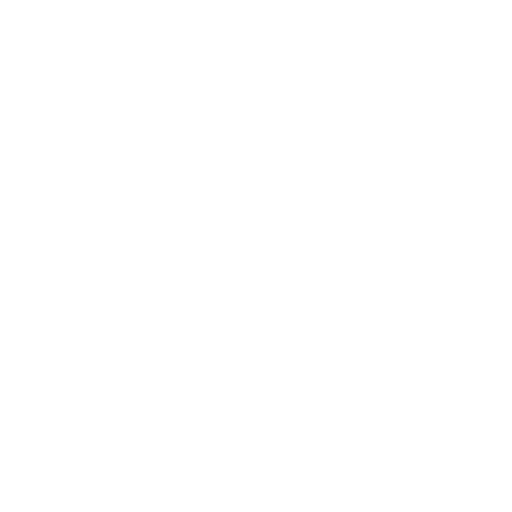
t = 0.00 s
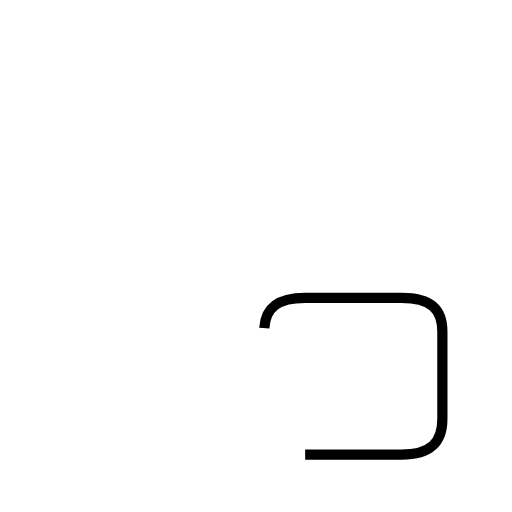
t = 1.35 s
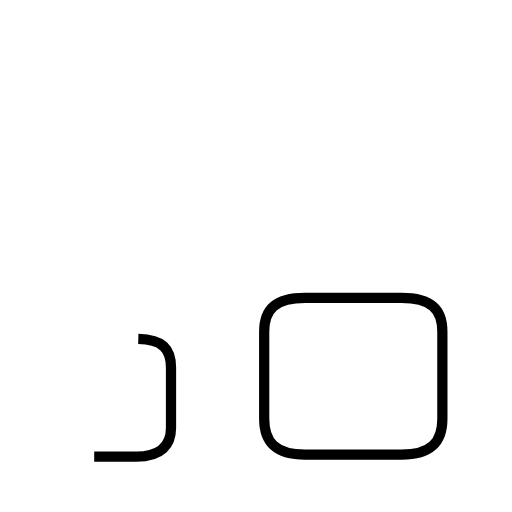
t = 2.40 s
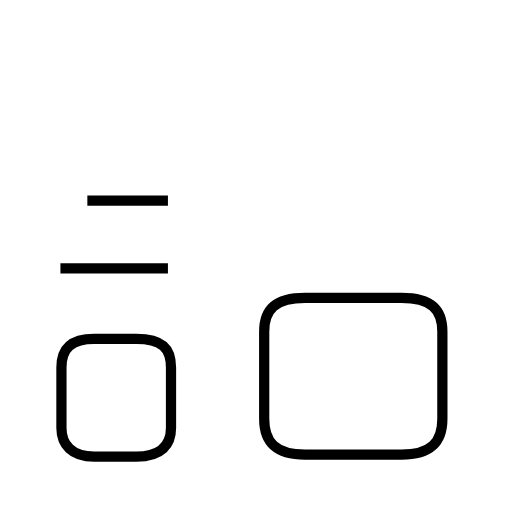
t = 3.55 s
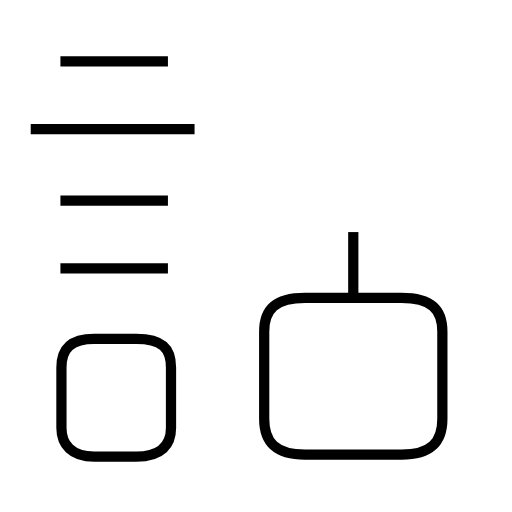
t = 4.61 s
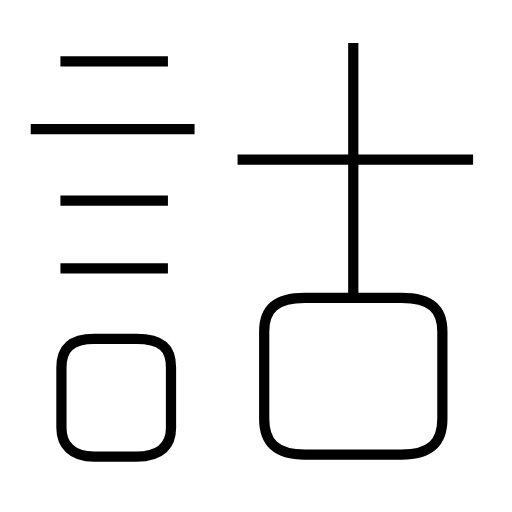
t = 5.85 s

The animated SVG that drew these frames (rendered in a browser with its animation timeline set to each time). Animation: 8 SMIL elements (animate=8); one cycle of 5.85 s.

<?xml version='1.0' encoding='utf-8'?>
<svg viewBox="0.0 -6.0 50.0 50.0" version="1.1" xmlns="http://www.w3.org/2000/svg"><rect x="-1000" y="-1000" width="2000" height="2000" stroke="white" fill="white" /><g style="fill:none;stroke:#000000;stroke-width:1"><path d="M 29.8 0.4 L 39.2 0.4 C 42.1 0.4 43.2 -0.8 43.2 -3.1 L 43.2 -11.6 C 43.2 -13.8 42.1 -14.9 39.2 -14.9 L 29.8 -14.9 C 26.9 -14.9 25.8 -13.8 25.8 -11.6 L 25.8 -3.1 C 25.8 -0.8 26.9 0.4 29.8 0.4 Z " transform="translate(0.0 38.0)" stroke-dasharray="60.04863300352833" stroke-dashoffset="60.04863300352833"><animate attributeName="stroke-dashoffset" from="60.04863300352833" to="0" dur="1.8014589901058498s" begin="0s" fill="freeze" /></path><path d="M 9.2 0.6 L 13.3 0.6 C 15.8 0.6 16.7 -0.6 16.7 -2.2 L 16.7 -8.1 C 16.7 -10.0 15.8 -10.9 13.3 -10.9 L 9.2 -10.9 C 7.0 -10.9 6.0 -10.0 6.0 -8.1 L 6.0 -2.2 C 6.0 -0.6 7.0 0.6 9.2 0.6 Z " transform="translate(0.0 38.0)" stroke-dasharray="39.84776926865696" stroke-dashoffset="39.84776926865696"><animate attributeName="stroke-dashoffset" from="39.84776926865696" to="0" dur="1.1954330780597089s" begin="1.8014589901058498s" fill="freeze" /></path><path d="M 16.4 -17.8 L 5.9 -17.8 " transform="translate(0.0 38.0)" stroke-dasharray="10.499999999999998" stroke-dashoffset="10.499999999999998"><animate attributeName="stroke-dashoffset" from="10.499999999999998" to="0" dur="0.31499999999999995s" begin="2.9968920681655584s" fill="freeze" /></path><path d="M 16.4 -24.4 L 5.9 -24.4 " transform="translate(0.0 38.0)" stroke-dasharray="10.499999999999998" stroke-dashoffset="10.499999999999998"><animate attributeName="stroke-dashoffset" from="10.499999999999998" to="0" dur="0.31499999999999995s" begin="3.3118920681655584s" fill="freeze" /></path><path d="M 19.0 -31.4 L 3.0 -31.4 " transform="translate(0.0 38.0)" stroke-dasharray="16.0" stroke-dashoffset="16.0"><animate attributeName="stroke-dashoffset" from="16.0" to="0" dur="0.48s" begin="3.6268920681655583s" fill="freeze" /></path><path d="M 16.4 -38.0 L 5.9 -38.0 " transform="translate(0.0 38.0)" stroke-dasharray="10.499999999999998" stroke-dashoffset="10.499999999999998"><animate attributeName="stroke-dashoffset" from="10.499999999999998" to="0" dur="0.31499999999999995s" begin="4.106892068165559s" fill="freeze" /></path><path d="M 34.5 -15.2 L 34.5 -39.8 " transform="translate(0.0 38.0)" stroke-dasharray="24.599999999999998" stroke-dashoffset="24.599999999999998"><animate attributeName="stroke-dashoffset" from="24.599999999999998" to="0" dur="0.7379999999999999s" begin="4.421892068165558s" fill="freeze" /></path><path d="M 46.2 -28.4 L 23.2 -28.4" transform="translate(0.0 38.0)" stroke-dasharray="23.000000000000004" stroke-dashoffset="23.000000000000004"><animate attributeName="stroke-dashoffset" from="23.000000000000004" to="0" dur="0.6900000000000001s" begin="5.159892068165558s" fill="freeze" /></path></g></svg>
